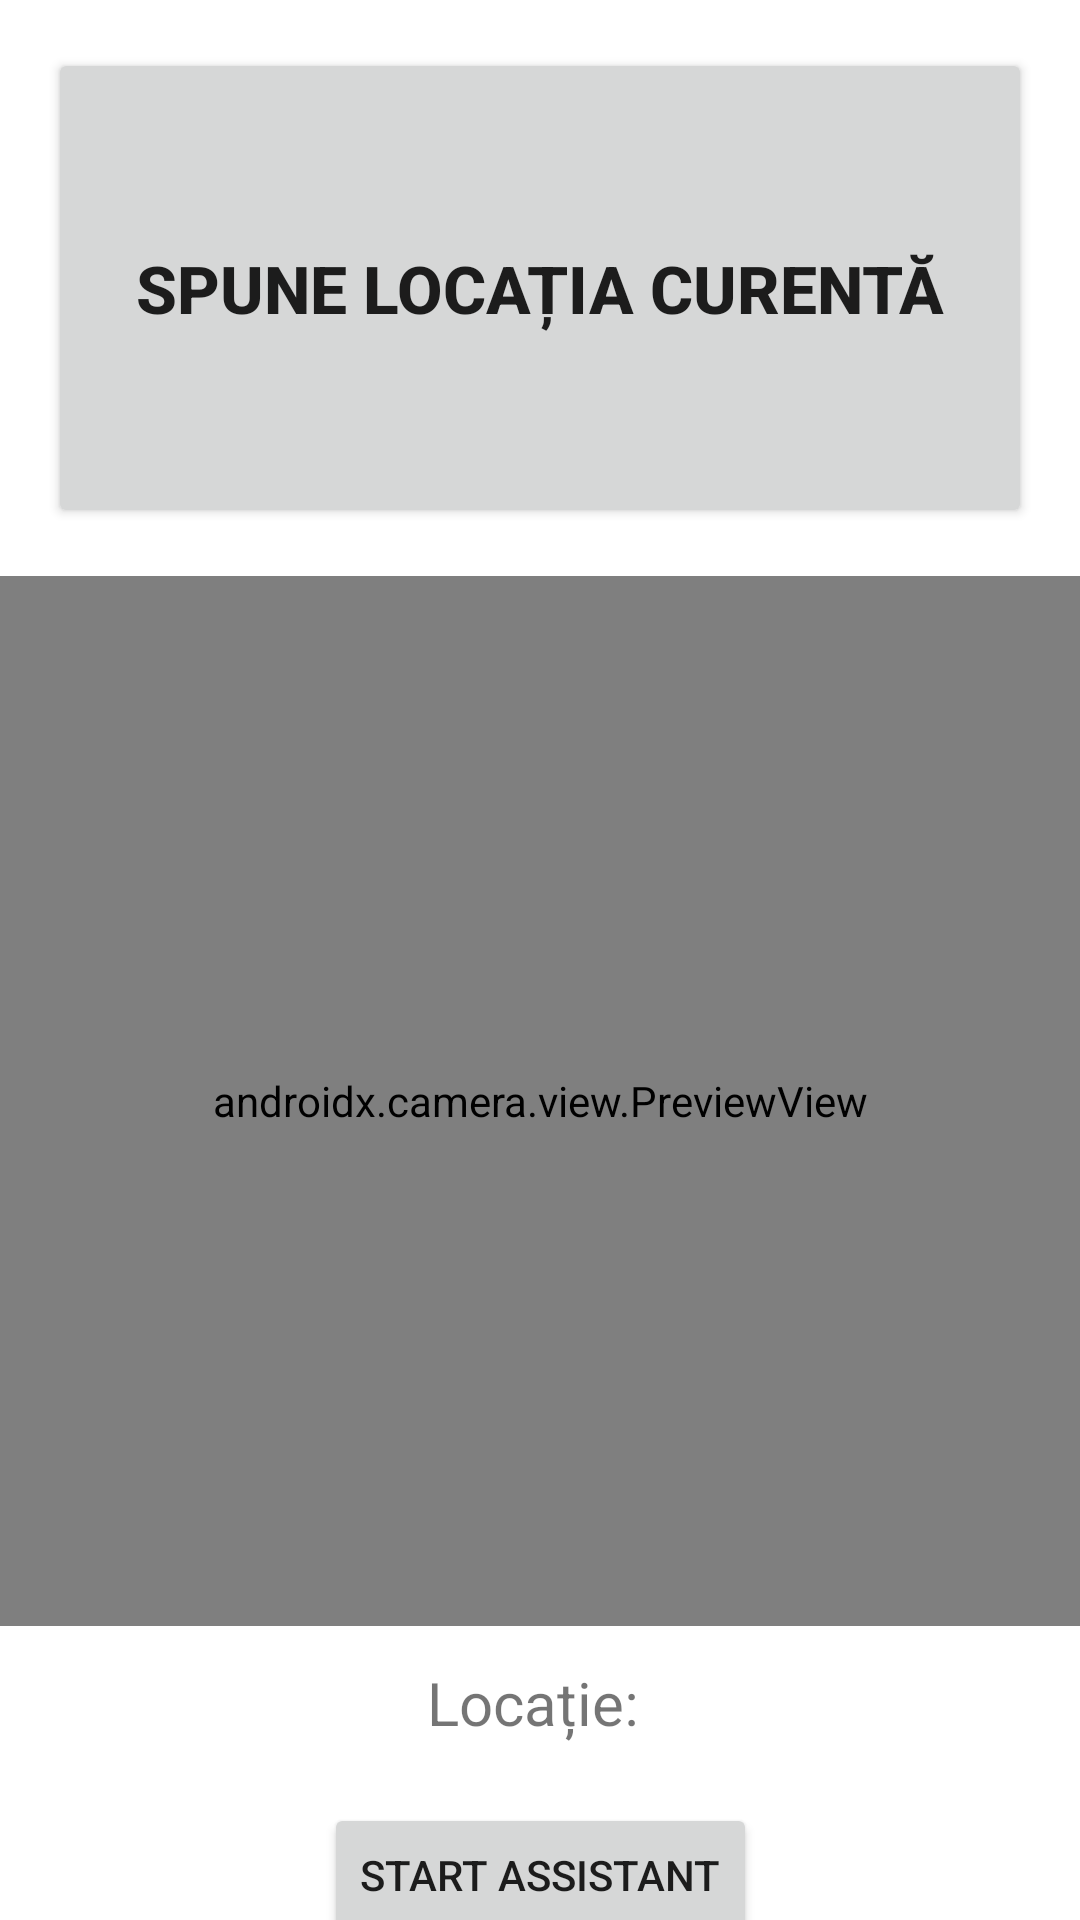

Produce the Android XML layout that renders to this screen, including the resource entries it uses.
<!-- AndroidManifest.xml: application theme Theme.MyApplication -->
<!-- res/layout/fragment_home.xml -->
<?xml version="1.0" encoding="utf-8"?>
<androidx.constraintlayout.widget.ConstraintLayout xmlns:android="http://schemas.android.com/apk/res/android"
    xmlns:app="http://schemas.android.com/apk/res-auto"
    android:layout_width="match_parent"
    android:layout_height="match_parent">

    
    <Button
        android:id="@+id/locationButton"
        android:layout_width="0dp"
        android:layout_height="160dp"
        android:text="SPUNE LOCAȚIA CURENTĂ"
        android:textSize="22sp"
        android:textStyle="bold"
        android:layout_marginStart="16dp"
        android:layout_marginEnd="16dp"
        android:layout_marginTop="16dp"
        app:layout_constraintTop_toTopOf="parent"
        app:layout_constraintStart_toStartOf="parent"
        app:layout_constraintEnd_toEndOf="parent" />


    
    <androidx.camera.view.PreviewView
        android:id="@+id/cameraPreview"
        android:layout_width="0dp"
        android:layout_height="350dp"
        android:layout_marginTop="16dp"
        app:layout_constraintTop_toBottomOf="@id/locationButton"
        app:layout_constraintStart_toStartOf="parent"
        app:layout_constraintEnd_toEndOf="parent" />

    
    <TextView
        android:id="@+id/statusText"
        android:layout_width="wrap_content"
        android:layout_height="wrap_content"
        android:text="Locație: "
        android:textSize="20sp"
        android:layout_marginTop="12dp"
        app:layout_constraintTop_toBottomOf="@id/cameraPreview"
        app:layout_constraintStart_toStartOf="parent"
        app:layout_constraintEnd_toEndOf="parent" />

    
    <Button
        android:id="@+id/startButton"
        android:layout_width="wrap_content"
        android:layout_height="wrap_content"
        android:text="Start Assistant"
        android:layout_marginTop="20dp"
        app:layout_constraintTop_toBottomOf="@id/statusText"
        app:layout_constraintStart_toStartOf="parent"
        app:layout_constraintEnd_toEndOf="parent" />

</androidx.constraintlayout.widget.ConstraintLayout>
<!-- resources referenced by this layout -->
<resources>
  <style name="Theme.MyApplication" parent="Theme.MaterialComponents.DayNight.NoActionBar">
  
          
          <item name="windowActionBar">false</item>
          <item name="windowNoTitle">true</item>
  
          
          <item name="colorPrimary">@color/purple_500</item>
          <item name="colorPrimaryVariant">@color/purple_700</item>
          <item name="colorOnPrimary">@color/white</item>
  
          
          <item name="colorSecondary">@color/teal_200</item>
          <item name="colorSecondaryVariant">@color/teal_700</item>
          <item name="colorOnSecondary">@color/black</item>
  
          
          <item name="android:statusBarColor">?attr/colorPrimaryVariant</item>
  
      </style>
  <!-- not gathered from this repository: default colours our renderer supplied (Android Studio template values) -->
  <color name="purple_500">#FF6200EE</color>
  <color name="purple_700">#FF3700B3</color>
  <color name="teal_200">#FF03DAC5</color>
  <color name="teal_700">#FF018786</color>
  <color name="black">#FF000000</color>
  <color name="white">#FFFFFFFF</color>
</resources>
